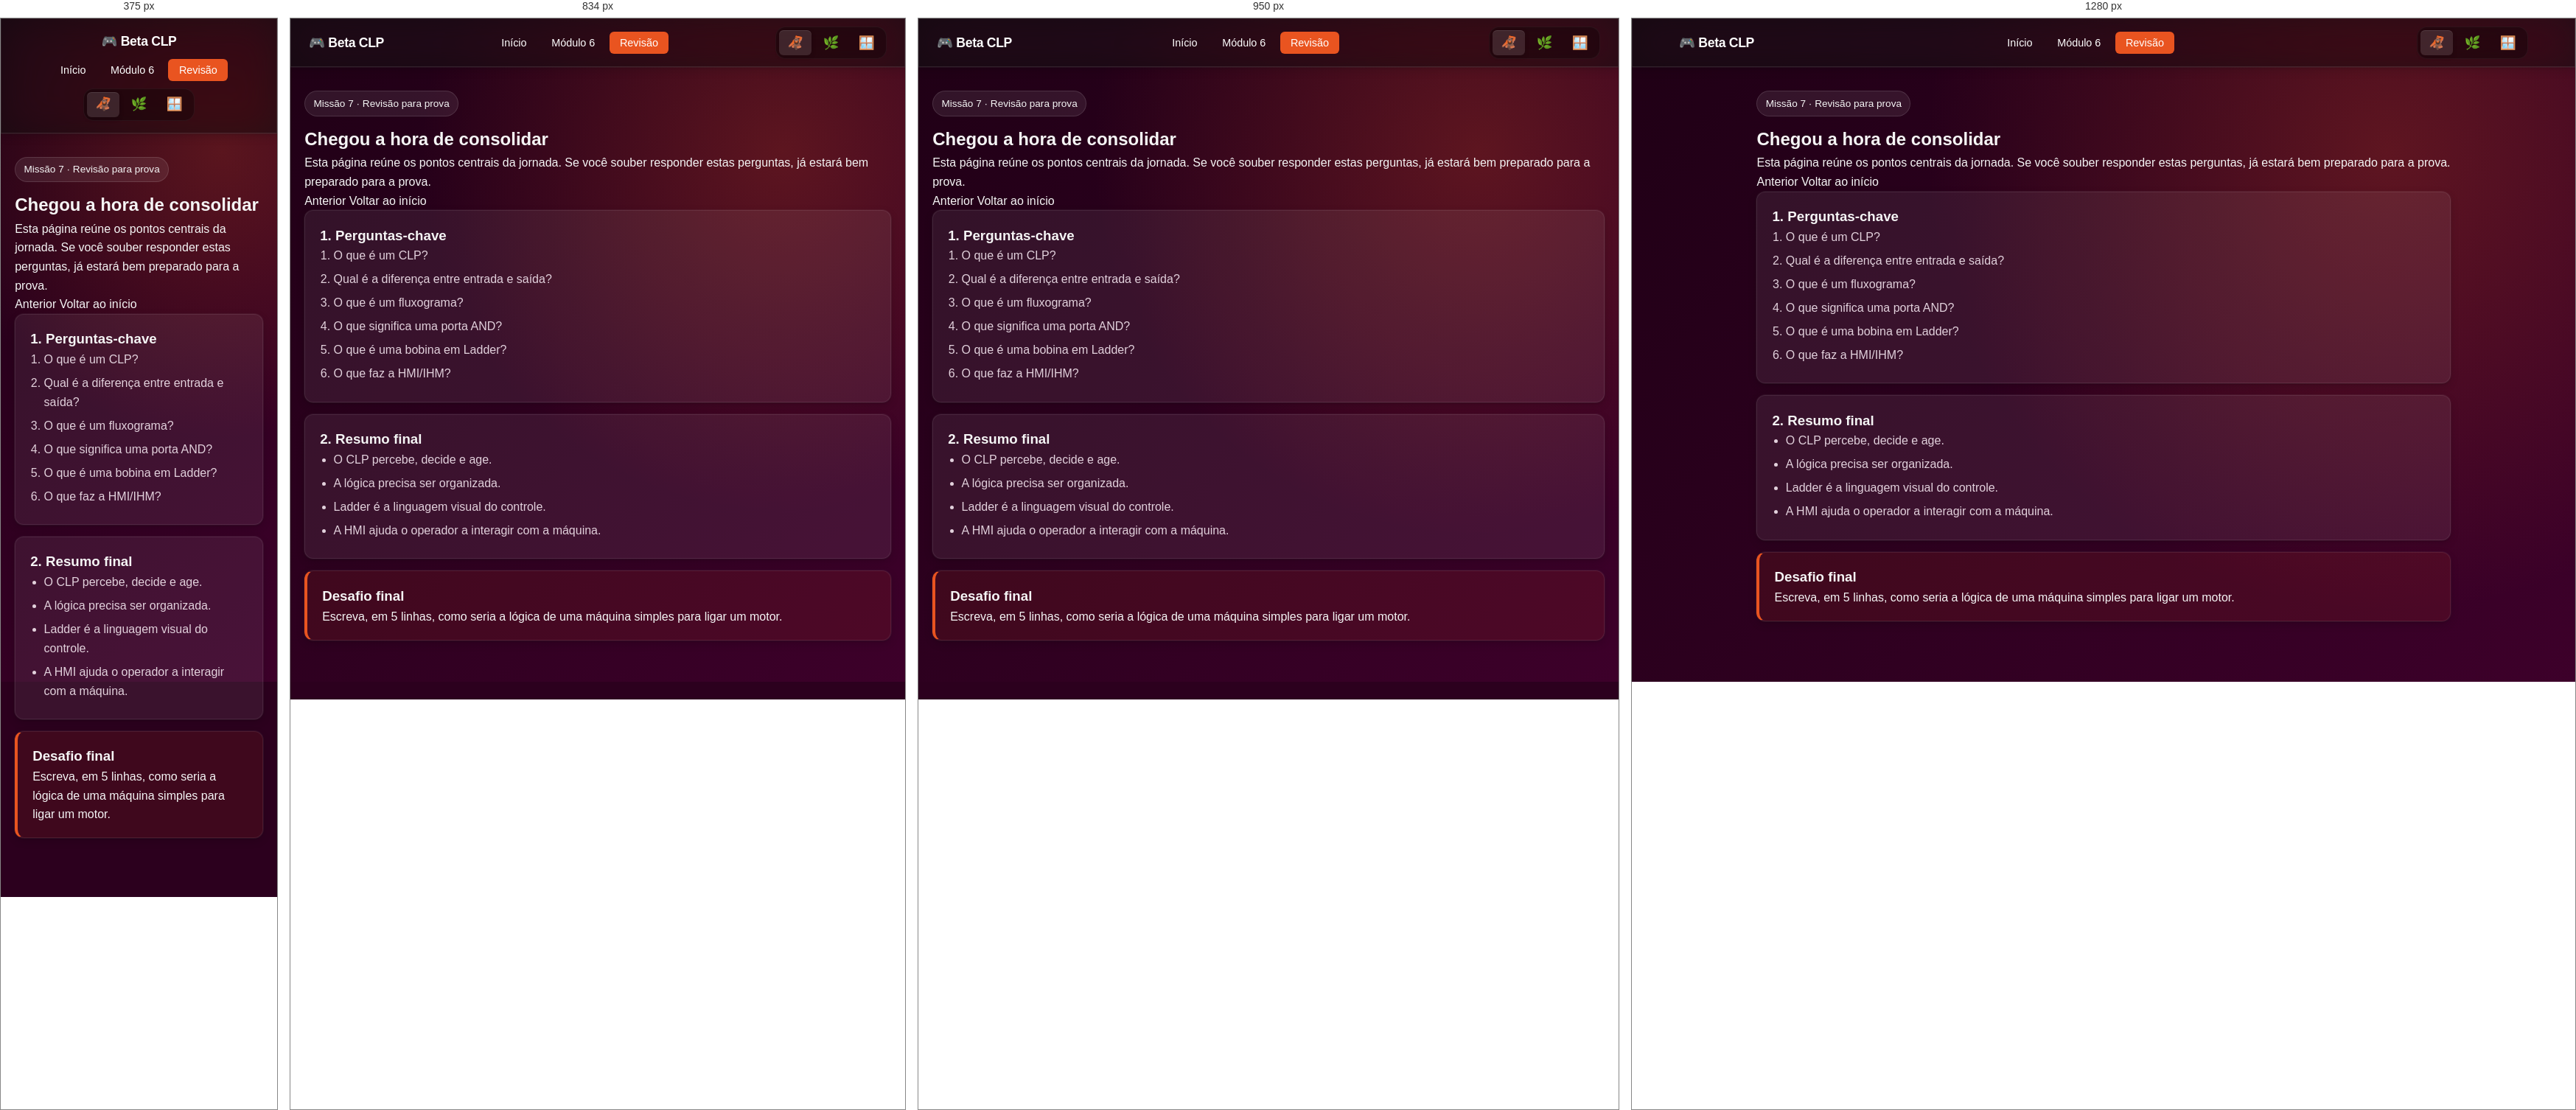
Rendered at 375 px, 834 px, 950 px and 1280 px, left to right.

<!-- file: modulo-07-revisao-e-simulado.html -->
<!DOCTYPE html>
<html lang="pt-BR" data-theme="ubuntu">
<head>
  <meta charset="UTF-8" />
  <meta name="viewport" content="width=device-width, initial-scale=1.0" />
  <title>Beta CLP — Revisão</title>
  <link rel="stylesheet" href="../../estilos.css" />
  <link rel="stylesheet" href="estilo-beta-clp.css" />
  <script src="../patches.js" defer></script>
  <script src="../../tema-inteligente.js"></script>
  <script src="beta-clp.js" defer></script>
</head>
<body>
  <nav class="navbar" role="navigation" aria-label="Navegação principal">
    <div class="nav-container">
      <a href="index.html" class="nav-brand">🎮 Beta CLP</a>
      <ul class="nav-links">
        <li><a href="index.html">Início</a></li>
        <li><a href="modulo-06-motores-e-hmi.html">Módulo 6</a></li>
        <li><a href="modulo-07-revisao-e-simulado.html" class="active">Revisão</a></li>
      </ul>
      <div class="theme-switcher theme-switch">
        <button data-theme="ubuntu" class="theme-btn active" title="Ubuntu">🦧</button>
        <button data-theme="fedora" class="theme-btn" title="Fedora">🌿</button>
        <button data-theme="winxp" class="theme-btn" title="Windows">🪟</button>
      </div>
    </div>
  </nav>

  <main class="page-shell">
    <section class="lesson-hero">
      <span class="badge-level">Missão 7 · Revisão para prova</span>
      <h1>Chegou a hora de consolidar</h1>
      <p>Esta página reúne os pontos centrais da jornada. Se você souber responder estas perguntas, já estará bem preparado para a prova.</p>
      <div class="lesson-nav">
        <a href="modulo-06-motores-e-hmi.html">Anterior</a>
        <a href="index.html">Voltar ao início</a>
      </div>
    </section>

    <section class="lesson-card">
      <h3>1. Perguntas-chave</h3>
      <ol>
        <li>O que é um CLP?</li>
        <li>Qual é a diferença entre entrada e saída?</li>
        <li>O que é um fluxograma?</li>
        <li>O que significa uma porta AND?</li>
        <li>O que é uma bobina em Ladder?</li>
        <li>O que faz a HMI/IHM?</li>
      </ol>
    </section>

    <section class="lesson-card" style="margin-top:1rem;">
      <h3>2. Resumo final</h3>
      <ul>
        <li>O CLP percebe, decide e age.</li>
        <li>A lógica precisa ser organizada.</li>
        <li>Ladder é a linguagem visual do controle.</li>
        <li>A HMI ajuda o operador a interagir com a máquina.</li>
      </ul>
    </section>

    <section class="challenge-box">
      <h3>Desafio final</h3>
      <p>Escreva, em 5 linhas, como seria a lógica de uma máquina simples para ligar um motor.</p>
    </section>
  </main>
</body>
</html>


/* @media block from estilos.css */
@media (max-width: 900px) {
  .curriculo-layout {
    grid-template-columns: 1fr;
  }
  .curriculo-layout aside {
    order: -1;
  }
}

/* @media block from estilos.css */
@media (max-width: 768px) {
  [data-theme="winxp"] .navbar {
    width: 100%;
    margin: 0;
    border-radius: 0;
  }
  .nav-container {
    flex-direction: column;
    height: auto;
    padding: 1rem;
    gap: 0.75rem;
  }
  .nav-links {
    flex-wrap: wrap;
    justify-content: center;
  }
  .hero h1 {
    font-size: 2.2rem;
  }
}

/* @media block from estilo-beta-clp.css */
@media (max-width: 1000px) {
  .advanced-dashboard {
    grid-template-columns: 1fr;
  }
}

/* @media block from estilo-beta-clp.css */
@media (max-width: 900px) {
  .hero-beta {
    grid-template-columns: 1fr;
  }
}